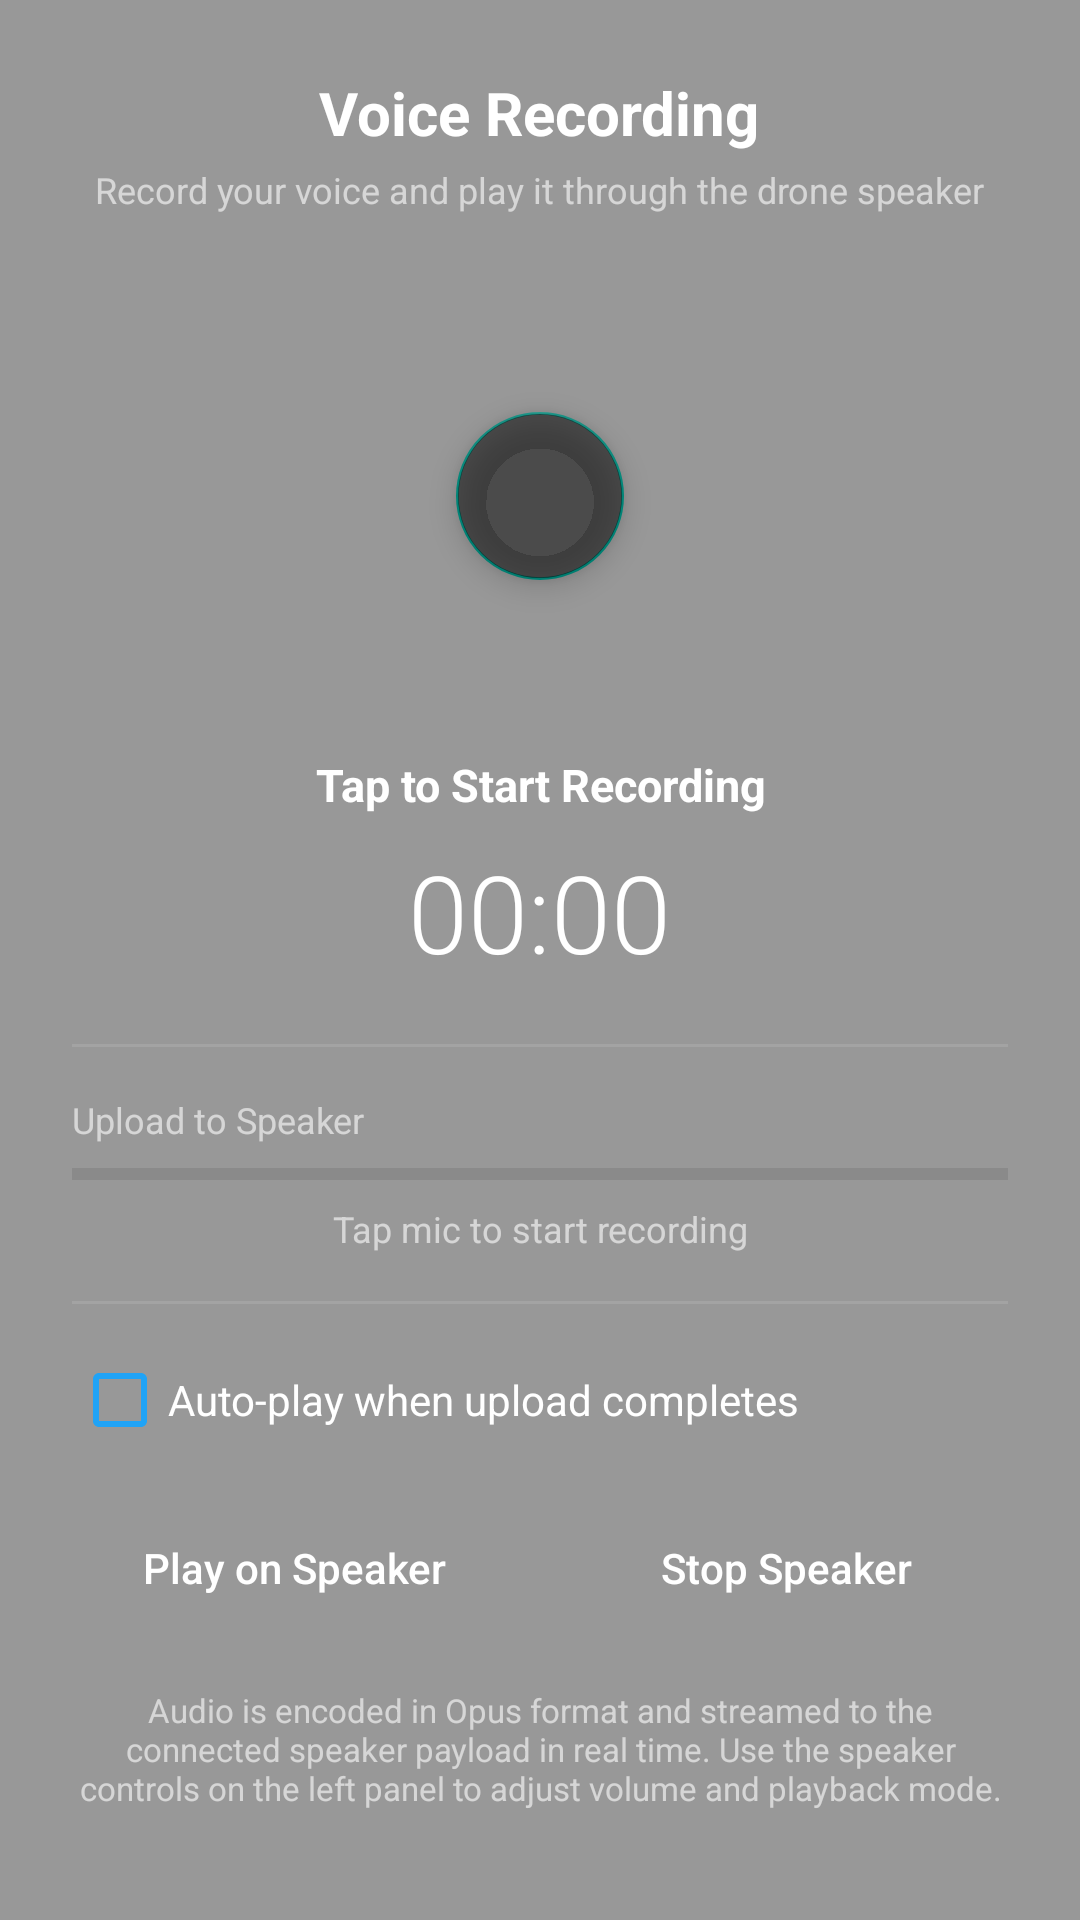

This screen was rendered from an Android layout file. Write that file and the resources it references.
<!-- AndroidManifest.xml: application theme full_screen_theme -->
<!-- res/layout/fragment_custom_record.xml -->
<?xml version="1.0" encoding="utf-8"?>
<ScrollView
    xmlns:android="http://schemas.android.com/apk/res/android"
    xmlns:app="http://schemas.android.com/apk/res-auto"
    android:layout_width="match_parent"
    android:layout_height="match_parent"
    android:background="@color/black_medium"
    android:fillViewport="true">

    <LinearLayout
        android:layout_width="match_parent"
        android:layout_height="wrap_content"
        android:orientation="vertical"
        android:gravity="center_horizontal"
        android:paddingTop="24dp"
        android:paddingBottom="24dp"
        android:paddingStart="24dp"
        android:paddingEnd="24dp">

        
        <TextView
            android:layout_width="wrap_content"
            android:layout_height="wrap_content"
            android:text="Voice Recording"
            android:textColor="@color/white"
            android:textSize="20sp"
            android:textStyle="bold"
            android:layout_marginBottom="4dp" />

        <TextView
            android:layout_width="wrap_content"
            android:layout_height="wrap_content"
            android:text="Record your voice and play it through the drone speaker"
            android:textColor="@color/lighter_gray"
            android:textSize="12sp"
            android:gravity="center"
            android:layout_marginBottom="24dp" />

        
        <FrameLayout
            android:layout_width="140dp"
            android:layout_height="140dp"
            android:layout_gravity="center_horizontal">

            
            <View
                android:id="@+id/v_pulse_ring"
                android:layout_width="140dp"
                android:layout_height="140dp"
                android:layout_gravity="center"
                android:background="@drawable/bg_record_pulse_ring"
                android:alpha="0" />

            
            <com.google.android.material.floatingactionbutton.FloatingActionButton
                android:id="@+id/btn_record"
                android:layout_width="wrap_content"
                android:layout_height="wrap_content"
                android:layout_gravity="center"
                android:src="@drawable/ic_mic_white_36dp"
                android:tint="@color/green"
                android:backgroundTint="@color/dark_gray"
                app:fabSize="auto" />
        </FrameLayout>

        
        <TextView
            android:id="@+id/tv_record_status"
            android:layout_width="wrap_content"
            android:layout_height="wrap_content"
            android:text="Tap to Start Recording"
            android:textColor="@color/white"
            android:textSize="15sp"
            android:textStyle="bold"
            android:gravity="center"
            android:layout_marginTop="16dp" />

        
        <Chronometer
            android:id="@+id/chronometer"
            android:layout_width="wrap_content"
            android:layout_height="wrap_content"
            android:textSize="36sp"
            android:textColor="@color/white"
            android:fontFamily="sans-serif-light"
            android:gravity="center"
            android:layout_marginTop="8dp" />

        
        <View
            android:layout_width="match_parent"
            android:layout_height="1dp"
            android:background="@color/gray_light_divider_line"
            android:layout_marginTop="20dp"
            android:layout_marginBottom="16dp" />

        
        <LinearLayout
            android:layout_width="match_parent"
            android:layout_height="wrap_content"
            android:orientation="vertical">

            <LinearLayout
                android:layout_width="match_parent"
                android:layout_height="wrap_content"
                android:orientation="horizontal"
                android:layout_marginBottom="6dp">

                <TextView
                    android:layout_width="0dp"
                    android:layout_height="wrap_content"
                    android:layout_weight="1"
                    android:text="Upload to Speaker"
                    android:textColor="@color/lighter_gray"
                    android:textSize="12sp" />

                <TextView
                    android:id="@+id/tv_bytes_info"
                    android:layout_width="wrap_content"
                    android:layout_height="wrap_content"
                    android:text=""
                    android:textColor="@color/lighter_gray"
                    android:textSize="11sp" />
            </LinearLayout>

            <ProgressBar
                android:id="@+id/upload_progress_bar"
                style="?android:attr/progressBarStyleHorizontal"
                android:layout_width="match_parent"
                android:layout_height="8dp"
                android:max="100"
                android:progress="0"
                android:progressTint="@color/blue"
                android:progressBackgroundTint="@color/gray_medium" />

            <TextView
                android:id="@+id/tv_upload_state"
                android:layout_width="match_parent"
                android:layout_height="wrap_content"
                android:text="Tap mic to start recording"
                android:textColor="@color/lighter_gray"
                android:textSize="12sp"
                android:gravity="center"
                android:layout_marginTop="6dp" />
        </LinearLayout>

        
        <View
            android:layout_width="match_parent"
            android:layout_height="1dp"
            android:background="@color/gray_light_divider_line"
            android:layout_marginTop="16dp"
            android:layout_marginBottom="16dp" />

        
        <LinearLayout
            android:layout_width="match_parent"
            android:layout_height="wrap_content"
            android:orientation="horizontal"
            android:gravity="center_vertical"
            android:layout_marginBottom="16dp">

            <CheckBox
                android:id="@+id/cb_quick_play"
                android:layout_width="wrap_content"
                android:layout_height="wrap_content"
                android:textColor="@color/white"
                android:buttonTint="@color/blue"
                android:text="Auto-play when upload completes" />
        </LinearLayout>

        
        <LinearLayout
            android:layout_width="match_parent"
            android:layout_height="wrap_content"
            android:orientation="horizontal"
            android:gravity="center"
            android:layout_marginBottom="8dp">

            <Button
                android:id="@+id/btn_play_on_speaker"
                android:layout_width="0dp"
                android:layout_height="48dp"
                android:layout_weight="1"
                android:layout_marginEnd="8dp"
                android:text="Play on Speaker"
                android:textColor="@color/white"
                android:textAllCaps="false"
                android:background="@drawable/btn_bg_stroke_common_with_color"
                android:enabled="false" />

            <Button
                android:id="@+id/btn_stop_speaker"
                android:layout_width="0dp"
                android:layout_height="48dp"
                android:layout_weight="1"
                android:layout_marginStart="8dp"
                android:text="Stop Speaker"
                android:textColor="@color/white"
                android:textAllCaps="false"
                android:background="@drawable/btn_bg_stroke_common_with_color"
                android:enabled="false" />
        </LinearLayout>

        
        <TextView
            android:layout_width="match_parent"
            android:layout_height="wrap_content"
            android:text="Audio is encoded in Opus format and streamed to the connected speaker payload in real time. Use the speaker controls on the left panel to adjust volume and playback mode."
            android:textColor="@color/while_60"
            android:textSize="11sp"
            android:gravity="center"
            android:layout_marginTop="8dp" />

    </LinearLayout>

</ScrollView>
<!-- resources referenced by this layout -->
<resources>
  <color name="black_medium">#64000000</color>
  <color name="blue">#20A3F6</color>
  <color name="dark_gray">#80000000</color>
  <color name="gray_light_divider_line">#1affffff</color>
  <color name="gray_medium">#ff626262</color>
  <color name="green">#ff3fc14d</color>
  <color name="lighter_gray">#99FFFFFF</color>
  <color name="while_60">#99ffffff</color>
  <color name="white">#FFFFFF</color>
  <!-- drawable bg_record_pulse_ring (drawable) -->
  <?xml version="1.0" encoding="utf-8"?>
  <shape xmlns:android="http://schemas.android.com/apk/res/android"
      android:shape="oval">
      <solid android:color="#00000000" />
      <stroke
          android:width="3dp"
          android:color="#FFE72B2B" />
  </shape>
  <style name="full_screen_theme" parent="Theme.AppCompat.Light.NoActionBar">
          <item name="android:windowFullscreen">true</item>
          <item name="android:windowContentOverlay">@null</item>
      </style>
</resources>
